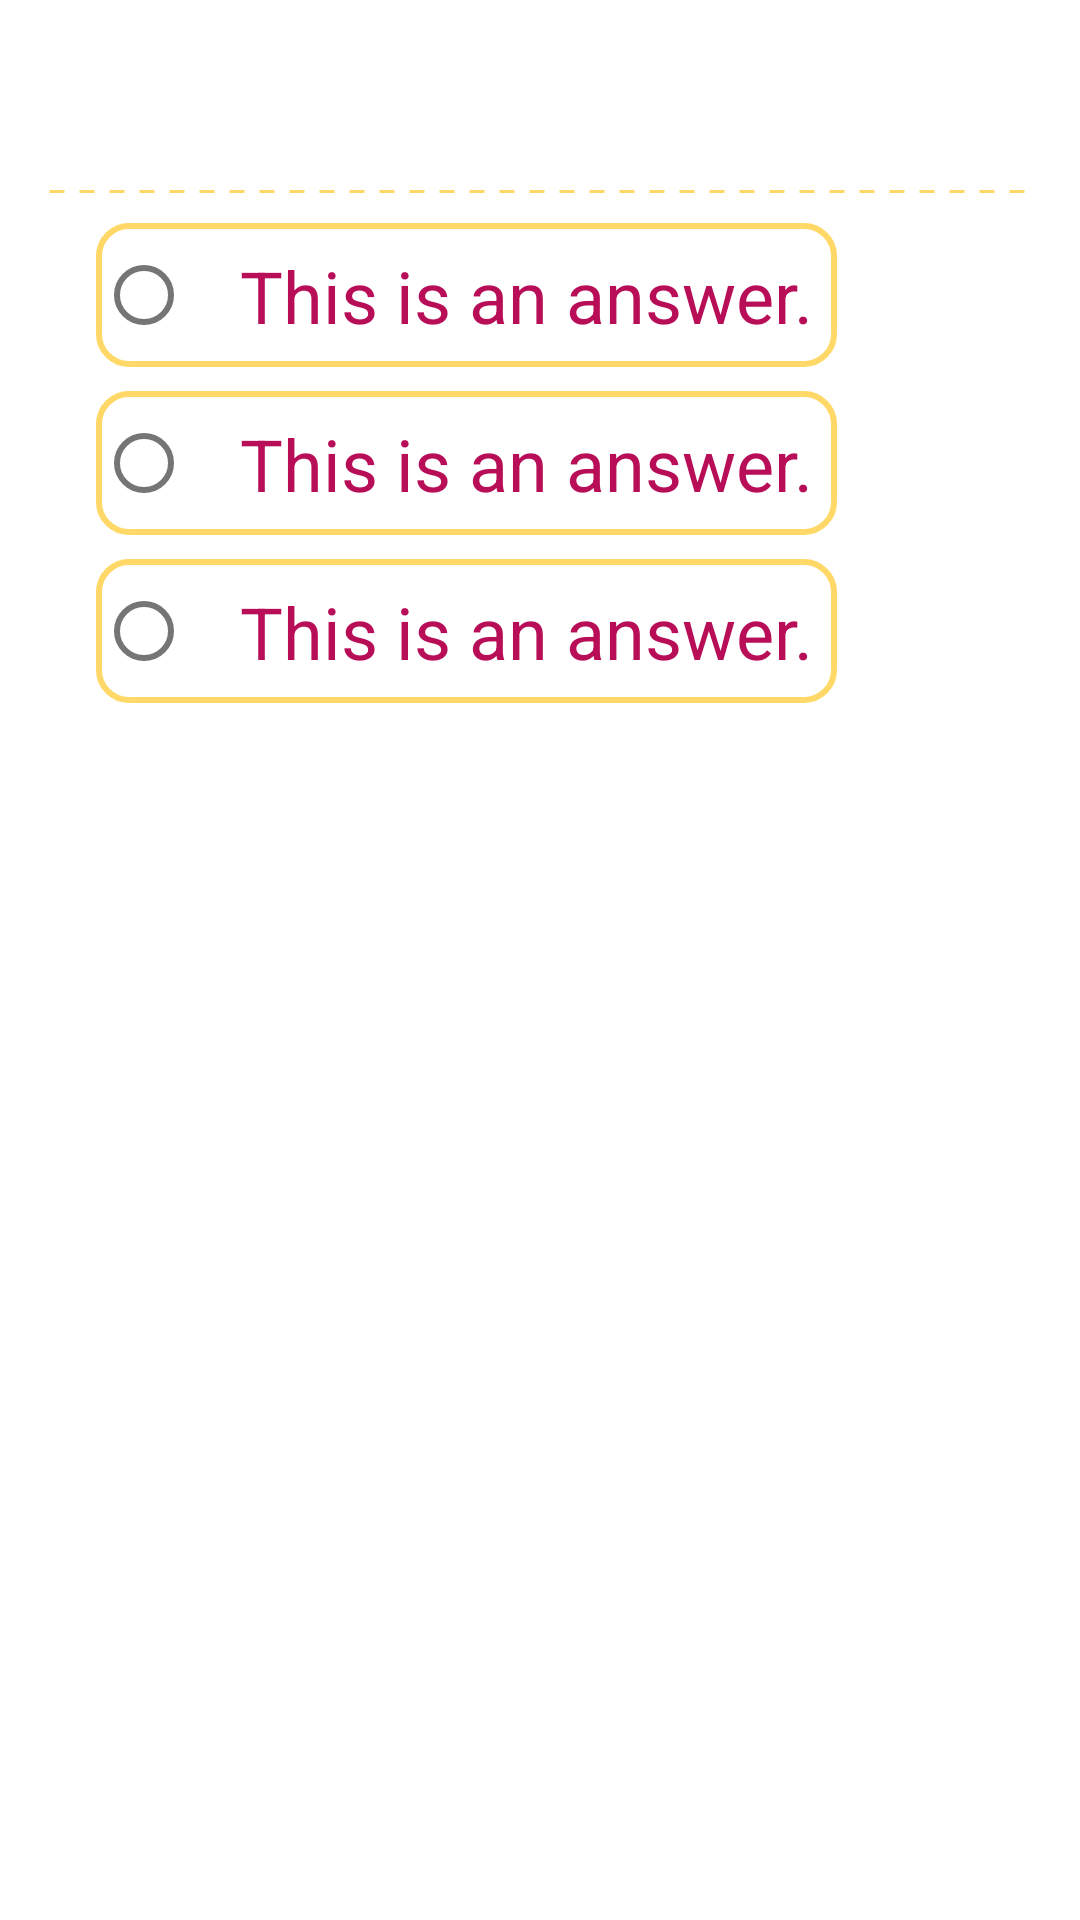

Write the Android layout XML for this screen, with the resource values it uses.
<!-- AndroidManifest.xml: application theme AppTheme -->
<!-- res/layout/mcq_view_pager_item.xml -->
<?xml version="1.0" encoding="utf-8"?>

<ScrollView android:layout_width="match_parent"
    android:layout_height="match_parent"
    xmlns:android="http://schemas.android.com/apk/res/android"
    xmlns:tools="http://schemas.android.com/tools"
    >
<androidx.constraintlayout.widget.ConstraintLayout android:layout_width="match_parent"
    android:layout_height="wrap_content"
    xmlns:app="http://schemas.android.com/apk/res-auto">
    <TextView
        android:id="@+id/question_text"
        android:layout_width="wrap_content"
        android:layout_height="wrap_content"
        android:layout_margin="16dp"
        tools:text = "What is the right number?"
        style="@style/CustomTextStyle"
        app:layout_constraintVertical_bias="0.0"
        app:layout_constraintHorizontal_bias="0.0"
        app:layout_constraintTop_toTopOf="parent"
        app:layout_constraintBottom_toBottomOf="parent"
        app:layout_constraintEnd_toEndOf="parent"
        app:layout_constraintStart_toStartOf="parent"
        />
    <ImageView
        android:id="@+id/question_answer_divider"
        android:layout_width="match_parent"
        android:layout_height="5dp"
        android:src="@drawable/dashed_line"
        android:layerType="software"
        android:layout_marginEnd="16dp"
        android:layout_marginStart="16dp"
        app:layout_constraintTop_toBottomOf="@id/question_text"
        app:layout_constraintEnd_toEndOf="@id/question_text"
        app:layout_constraintStart_toStartOf="@id/question_text"
        />
    <RadioGroup
        android:id="@+id/choices_group"
        android:layout_width="wrap_content"
        android:layout_height="wrap_content"
        android:checkedButton="@id/first_mcq_choice"
        android:layout_marginTop="8dp"
        android:layout_marginStart="32dp"
        app:layout_constraintHorizontal_bias="0.0"
        app:layout_constraintTop_toBottomOf="@id/question_answer_divider"
        app:layout_constraintStart_toStartOf="parent"
        app:layout_constraintEnd_toEndOf="parent"        >
    <include
        android:id="@+id/first_mcq_choice"
        android:layout_width="wrap_content"
        android:layout_height="wrap_content"
        layout="@layout/mcq_answer"
        app:layout_constraintHorizontal_bias="0.0"
        app:layout_constraintTop_toBottomOf="@id/question_answer_divider"
        app:layout_constraintStart_toStartOf="parent"
        app:layout_constraintEnd_toEndOf="parent"
        />
    <include
        android:id="@+id/second_mcq_choice"
        android:layout_width="wrap_content"
        android:layout_height="wrap_content"
        layout="@layout/mcq_answer"
        android:layout_marginTop="8dp"
        app:layout_constraintHorizontal_bias="0.0"
        app:layout_constraintTop_toBottomOf="@id/first_choice"
        app:layout_constraintStart_toStartOf="parent"
        app:layout_constraintEnd_toEndOf="parent"
        />
    <include
        android:id="@+id/third_mcq_choice"
        android:layout_width="wrap_content"
        android:layout_height="wrap_content"
        layout="@layout/mcq_answer"
        android:layout_marginTop="8dp"
        app:layout_constraintHorizontal_bias="0.0"
        app:layout_constraintTop_toBottomOf="@id/second_choice"
        app:layout_constraintStart_toStartOf="parent"
        app:layout_constraintEnd_toEndOf="parent"
        />
    </RadioGroup>
</androidx.constraintlayout.widget.ConstraintLayout>
</ScrollView>
<!-- res/layout/mcq_answer.xml (included above) -->
<?xml version="1.0" encoding="utf-8"?>

<androidx.constraintlayout.widget.ConstraintLayout xmlns:android="http://schemas.android.com/apk/res/android"
    android:layout_width="wrap_content"
    android:layout_height="wrap_content"
    android:background="@drawable/choice_answer_background"
    xmlns:app="http://schemas.android.com/apk/res-auto">
    <com.google.android.material.radiobutton.MaterialRadioButton
        android:id="@+id/answer_radio_button"
        android:layout_width="wrap_content"
        android:layout_height="wrap_content"
        app:layout_constraintTop_toTopOf="parent"
        app:layout_constraintStart_toStartOf="parent"
        app:layout_constraintBottom_toBottomOf="parent"
        />
    <TextView
        android:id="@+id/answer_text"
        android:layout_width="wrap_content"
        android:layout_height="wrap_content"
        android:text="This is an answer."
        android:textAppearance="@style/TextAppearance.MaterialComponents.Headline5"
        android:textColor="@color/colorPrimary"
        android:layout_marginEnd="8dp"
        app:layout_constraintHorizontal_bias="0.0"
        app:layout_constraintStart_toEndOf="@id/answer_radio_button"
        app:layout_constraintBottom_toBottomOf="parent"
        app:layout_constraintTop_toTopOf="parent"
        app:layout_constraintEnd_toEndOf="parent"
        />
</androidx.constraintlayout.widget.ConstraintLayout>
<!-- resources referenced by this layout -->
<resources>
  <color name="colorPrimary">#b80d57</color>
  <!-- drawable choice_answer_background (drawable) -->
  <?xml version="1.0" encoding="utf-8"?>
  
  <shape xmlns:android="http://schemas.android.com/apk/res/android" android:shape="rectangle">
  
      <stroke android:color="@color/colorAccent" android:width="2dp"/>
      <corners android:radius="10dp"/>
  
  </shape>
  <!-- drawable dashed_line (drawable) -->
  <?xml version="1.0" encoding="utf-8"?>
  
  <shape xmlns:android="http://schemas.android.com/apk/res/android"
      android:shape="line">
  
      <stroke
          android:color="@color/colorAccent"
          android:dashWidth="5dp"
          android:dashGap="5dp"
          android:width="1dp"/>
  </shape>
  <style name="CustomTextStyle">
          <item name="android:fontFamily">sans-serif-black"</item>
          <item name="android:textAppearance">@style/TextAppearance.MaterialComponents.Headline4</item>
          <item name="android:textColor">@color/colorPrimaryDark</item>
          <item name="android:textStyle">bold</item>
      </style>
  <style name="AppTheme" parent="Theme.MaterialComponents.DayNight.NoActionBar">
          
          <item name="colorPrimary">@color/colorPrimary</item>
          <item name="colorPrimaryDark">@color/colorPrimaryDark</item>
          <item name="colorAccent">@color/colorAccent</item>
      </style>
  <color name="colorAccent">#ffd868</color>
  <color name="colorPrimaryDark">#721b65</color>
</resources>
